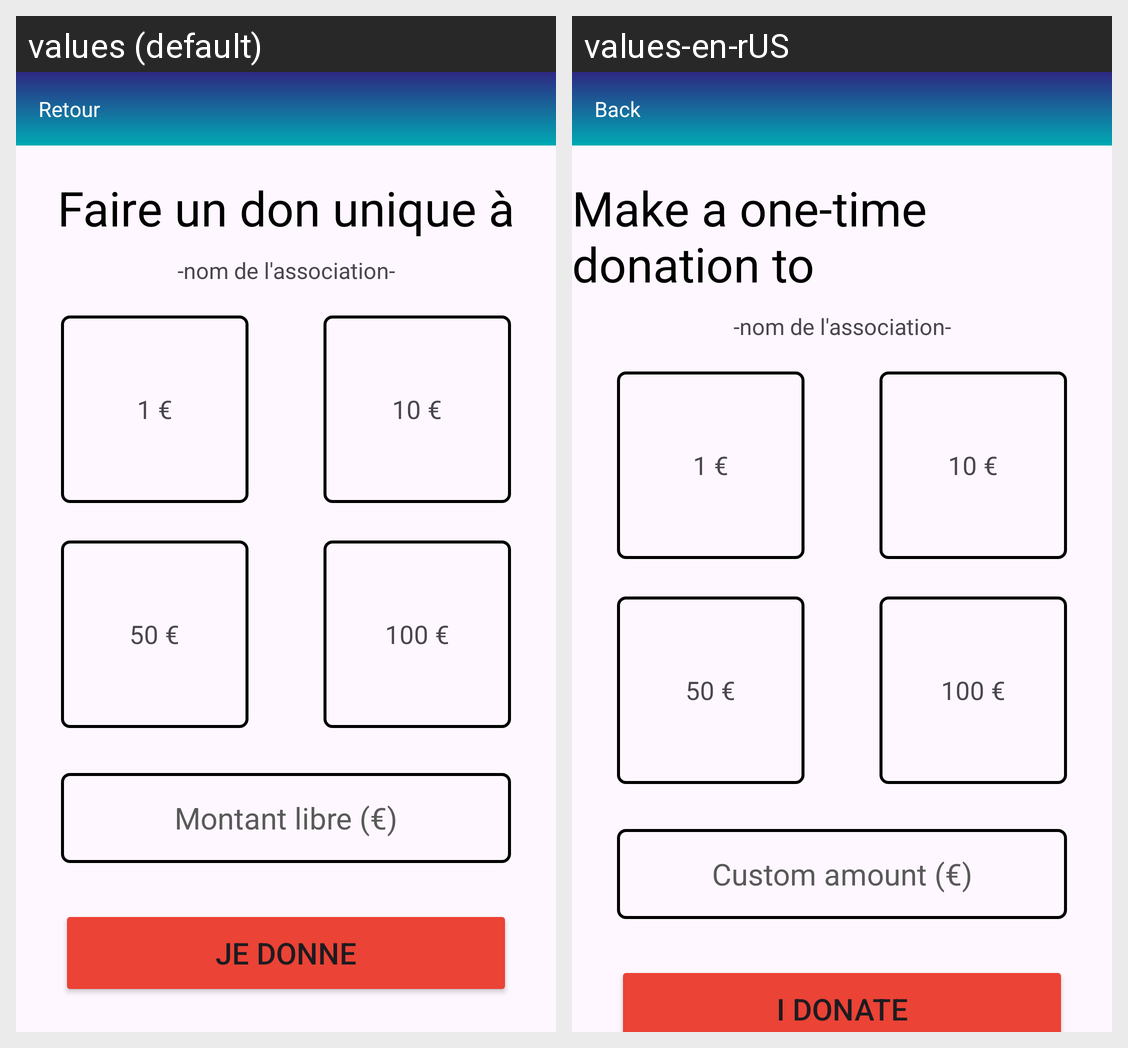

Strings drawn on this Android screen and how each of the app's shown locales translates them:
Android screen res/layout/activity_choix_montant.xml rendered under 2 locales, left to right: values (default), values-en-rUS. Device: Nexus 5 (rendered at 1080×1920; each locale shown at half size, 540×960, under a caption strip naming it); theme Theme.SAE_App_Mobile_France_Asso.
Strings drawn on this screen, with the default value and each locale's value (text and hints the layout hard-codes, and strings that could not be matched under every locale, appear in the picture but are not listed):

text_retour
  values: Retour
  values-en-rUS: Back

text_faire_un_don_unique_a
  values: Faire un don unique à
  values-en-rUS: Make a one-time donation to

text_nom_association
  values: -nom de l'association-
  values-en-rUS: -nom de l'association-  [not translated; the default value is used]

text_1_euro
  values: 1 €
  values-en-rUS: 1 €  [not translated; the default value is used]

text_10_euros
  values: 10 €
  values-en-rUS: 10 €  [not translated; the default value is used]

text_50_euros
  values: 50 €
  values-en-rUS: 50 €  [not translated; the default value is used]

text_100_euros
  values: 100 €
  values-en-rUS: 100 €  [not translated; the default value is used]

text_montant_libre
  values: Montant libre (€)
  values-en-rUS: Custom amount (€)

text_je_donne
  values: Je donne
  values-en-rUS: I donate
